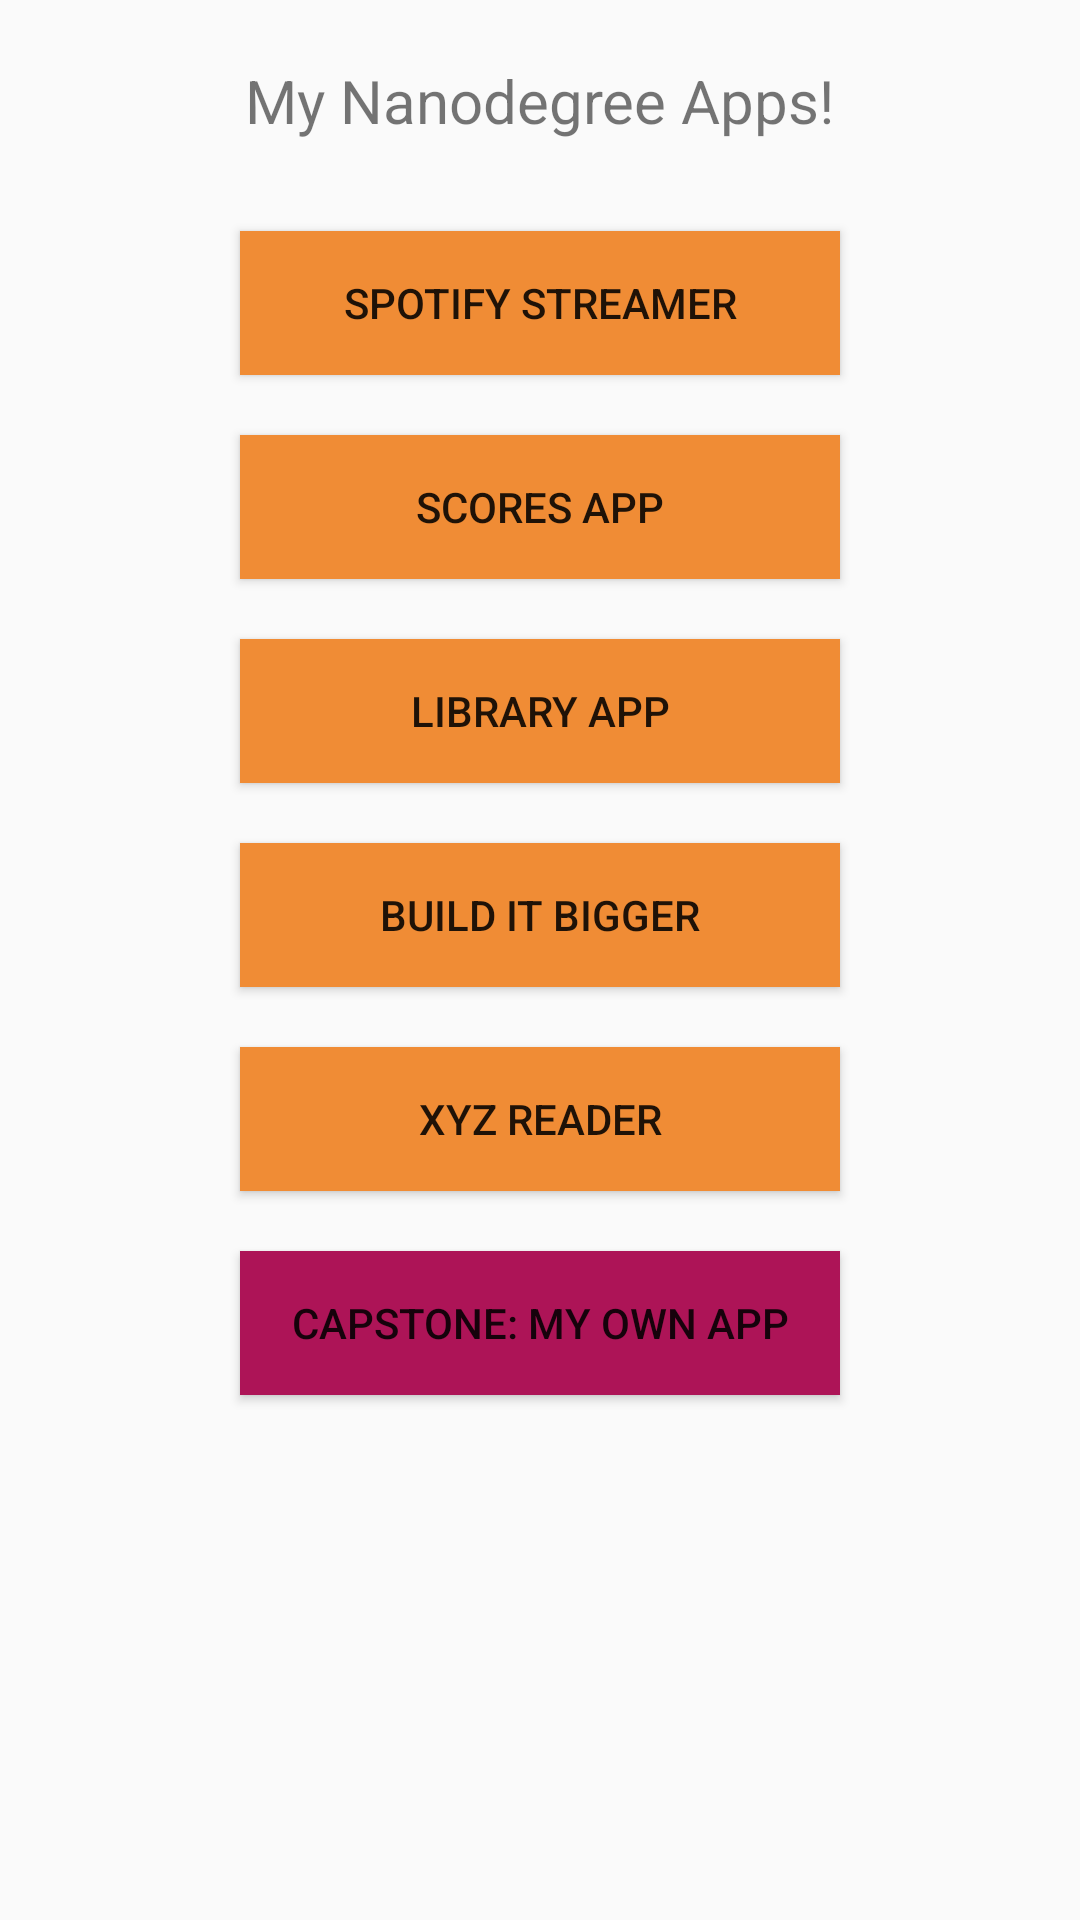

Write the Android layout XML for this screen, with the resource values it uses.
<!-- AndroidManifest.xml: application theme AppTheme -->
<!-- res/layout/content_main.xml -->
<?xml version="1.0" encoding="utf-8"?>
<LinearLayout
    android:layout_width="match_parent"
    android:layout_height="match_parent"
    xmlns:android="http://schemas.android.com/apk/res/android"
    xmlns:app="http://schemas.android.com/apk/res-auto"
    app:layout_behavior="@string/appbar_scrolling_view_behavior"
    android:orientation="vertical">
    <TextView
        android:layout_width="wrap_content"
        android:layout_height="wrap_content"
        android:text="@string/nanodegree_apps"
        android:layout_gravity="center"
        android:textSize="20sp"
        android:padding="10dp"
        android:layout_margin="10dp"
        />
    <Button
        android:id="@+id/button1"
        android:layout_width="200dp"
        android:layout_height="wrap_content"
        android:text="@string/spotify_streamer"
        android:layout_gravity="center"
        android:padding="10dp"
        android:layout_margin="10dp"
        android:background="@color/colorOrange"/>
    <Button
        android:id="@+id/button2"
        android:layout_width="200dp"
        android:layout_height="wrap_content"
        android:text="@string/scores_app"
        android:layout_gravity="center"
        android:padding="10dp"
        android:layout_margin="10dp"
        android:background="@color/colorOrange"/>
    <Button
        android:id="@+id/button3"
        android:layout_width="200dp"
        android:layout_height="wrap_content"
        android:text="@string/library_app"
        android:layout_gravity="center"
        android:padding="10dp"
        android:layout_margin="10dp"
        android:background="@color/colorOrange"/>
    <Button
        android:id="@+id/button4"
        android:layout_width="200dp"
        android:layout_height="wrap_content"
        android:text="@string/build_it_bigger"
        android:layout_gravity="center"
        android:padding="10dp"
        android:layout_margin="10dp"
        android:background="@color/colorOrange"/>
    <Button
        android:id="@+id/button5"
        android:layout_width="200dp"
        android:layout_height="wrap_content"
        android:text="@string/xyz_reader"
        android:layout_gravity="center"
        android:padding="10dp"
        android:layout_margin="10dp"
        android:background="@color/colorOrange"/>
    <Button
        android:id="@+id/button6"
        android:layout_width="200dp"
        android:layout_height="wrap_content"
        android:text="@string/capstone_app"
        android:layout_gravity="center"
        android:padding="10dp"
        android:layout_margin="10dp"
        android:background="@color/colorPink"/>
    </LinearLayout>
<!-- resources referenced by this layout -->
<resources>
  <color name="colorOrange">#F08C35</color>
  <color name="colorPink">#AD1457</color>
  <string name="build_it_bigger">BUILD IT BIGGER</string>
  <string name="capstone_app">CAPSTONE: MY OWN APP</string>
  <string name="library_app">LIBRARY APP</string>
  <string name="nanodegree_apps">My Nanodegree Apps!</string>
  <string name="scores_app">SCORES APP</string>
  <string name="spotify_streamer">SPOTIFY STREAMER</string>
  <string name="xyz_reader">XYZ READER</string>
  <style name="AppTheme" parent="Theme.AppCompat.Light.DarkActionBar">
          
          <item name="colorPrimary">@color/colorPrimary</item>
          <item name="colorPrimaryDark">@color/colorPrimaryDark</item>
          <item name="colorAccent">@color/colorAccent</item>
      </style>
  <color name="colorPrimary">#3F51B5</color>
  <color name="colorPrimaryDark">#303F9F</color>
  <color name="colorAccent">#FF4081</color>
</resources>
